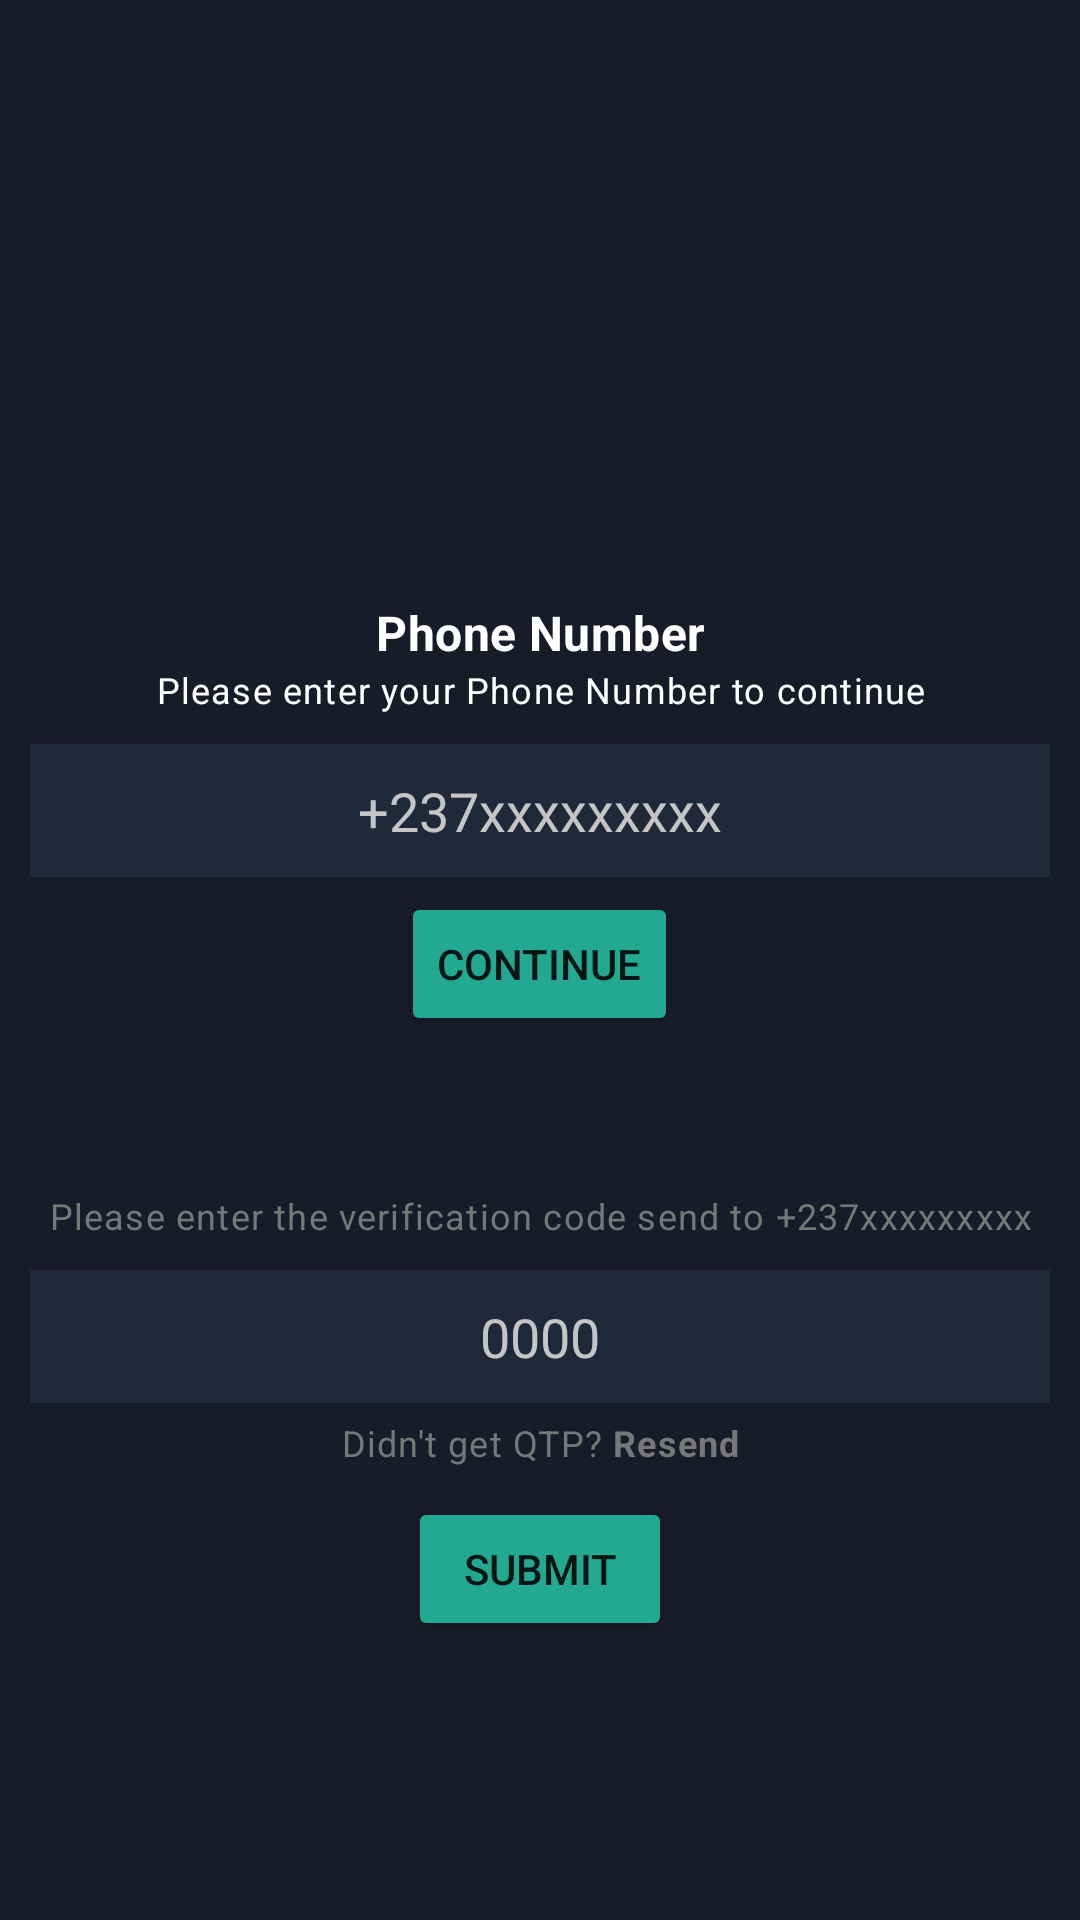

Write the Android layout XML for this screen, with the resource values it uses.
<!-- AndroidManifest.xml: application theme Theme.Reservation -->
<!-- res/layout/activity_main.xml -->
<?xml version="1.0" encoding="utf-8"?>
<LinearLayout xmlns:android="http://schemas.android.com/apk/res/android"
    xmlns:app="http://schemas.android.com/apk/res-auto"
    xmlns:tools="http://schemas.android.com/tools"
    android:layout_width="match_parent"
    android:layout_height="match_parent"
    android:orientation="vertical"
    android:background="#181c28"
    android:padding="10dp"
    tools:context=".MainActivity">

    <ImageView
        android:id="@+id/iconIv"
        android:layout_width="120dp"
        android:layout_height="120dp"
        android:src="@drawable/ic_google"
        android:layout_gravity="center_horizontal"
        android:layout_margin="20dp"/>
    <LinearLayout
        android:id="@+id/phoneLl"
        android:layout_width="match_parent"
        android:layout_height="wrap_content"
        android:layout_marginTop="20dp"
        android:orientation="vertical">

        <TextView
            style="@style/TextAppearance.MaterialComponents.Subtitle1"
            android:layout_width="match_parent"
            android:layout_height="wrap_content"
            android:layout_marginTop="10dp"
            android:text="Phone Number"
            android:textStyle="bold"
            android:textAlignment="center"
            android:textColor="#fff"/>

        <TextView
            style="@style/TextAppearance.MaterialComponents.Caption"
            android:layout_width="match_parent"
            android:layout_height="wrap_content"
            android:text="Please enter your Phone Number to continue"
            android:textAlignment="center"
            android:textColor="#fff"/>

        <EditText
            android:id="@+id/phoneEt"
            android:layout_width="match_parent"
            android:layout_height="wrap_content"
            android:layout_marginTop="10dp"
            android:background="#20293a"
            android:hint="+237xxxxxxxxx"
            android:inputType="phone"
            android:padding="10dp"
            android:textAlignment="center"
            android:textColor="#000"
            android:textColorHint="#c5c5c5"/>

        <Button
            android:id="@+id/phoneContinueBtn"
            android:layout_width="wrap_content"
            android:backgroundTint="#23a991"
            android:layout_height="wrap_content"
            android:layout_gravity="center_horizontal"
            android:layout_marginTop="5dp"
            android:text="Continue"/>

    </LinearLayout>

    <LinearLayout
        android:id="@+id/codeLl"
        android:layout_width="match_parent"
        android:layout_height="wrap_content"
        android:layout_marginTop="20dp"
        android:orientation="vertical">

        <TextView
            style="@style/TextAppearance.MaterialComponents.Subtitle1"
            android:layout_width="match_parent"
            android:layout_height="wrap_content"
            android:layout_marginTop="10dp"
            android:text="Verification"
            android:textStyle="bold"
            android:textAlignment="center"
            android:textColor="#181c28"/>

        <TextView
            android:id="@+id/codeSentDescriptionTv"
            style="@style/TextAppearance.MaterialComponents.Caption"
            android:layout_width="match_parent"
            android:layout_height="wrap_content"
            android:text="Please enter the verification code send to +237xxxxxxxxx"
            android:textAlignment="center"
            android:textColor="#777777"/>

        <EditText
            android:id="@+id/codeEt"
            android:layout_width="match_parent"
            android:layout_height="wrap_content"
            android:layout_marginTop="10dp"
            android:background="#20293a"
            android:hint="0000"
            android:inputType="phone"
            android:padding="10dp"
            android:textAlignment="center"
            android:textColor="#000"
            android:textColorHint="#c5c5c5"/>
        <TextView
            android:id="@+id/resendCodeTv"
            android:layout_width="match_parent"
            android:layout_height="wrap_content"
            style="@style/TextAppearance.MaterialComponents.Caption"
            android:padding="5dp"
            android:textAlignment="center"
            android:textColor="#777777"
            android:text="@string/didn_t_get_qtp_resend"/>

        <Button
            android:id="@+id/codeSubmitBtn"
            android:layout_width="wrap_content"
            android:backgroundTint="#23a991"
            android:layout_height="wrap_content"
            android:layout_gravity="center_horizontal"
            android:layout_marginTop="5dp"
            android:text="Submit"/>

    </LinearLayout>
</LinearLayout>
<!-- resources referenced by this layout -->
<resources>
  <string name="didn_t_get_qtp_resend">Didn\'t get QTP? <b>Resend</b></string>
  <style name="Theme.Reservation" parent="Theme.MaterialComponents.DayNight.NoActionBar">
          
          <item name="colorPrimary">@color/purple_500</item>
          <item name="colorPrimaryVariant">@color/purple_700</item>
          <item name="colorOnPrimary">@color/white</item>
          
          <item name="colorSecondary">@color/teal_200</item>
          <item name="colorSecondaryVariant">@color/teal_700</item>
          <item name="colorOnSecondary">@color/black</item>
          
          <item name="android:statusBarColor" tools:targetApi="l">?attr/colorPrimaryVariant</item>
          
      </style>
  <!-- not gathered from this repository: default colours our renderer supplied (Android Studio template values) -->
  <color name="purple_500">#FF6200EE</color>
  <color name="purple_700">#FF3700B3</color>
  <color name="teal_200">#FF03DAC5</color>
  <color name="teal_700">#FF018786</color>
  <color name="black">#FF000000</color>
  <color name="white">#FFFFFFFF</color>
</resources>
